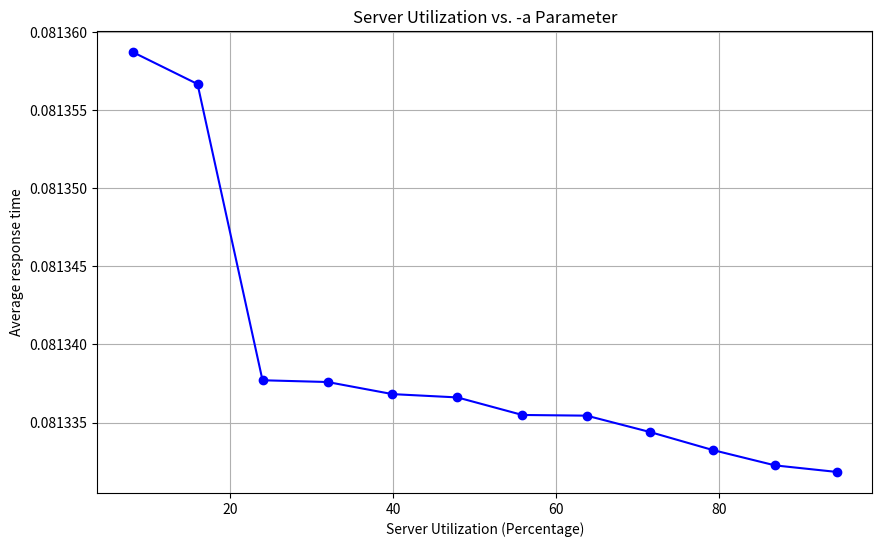
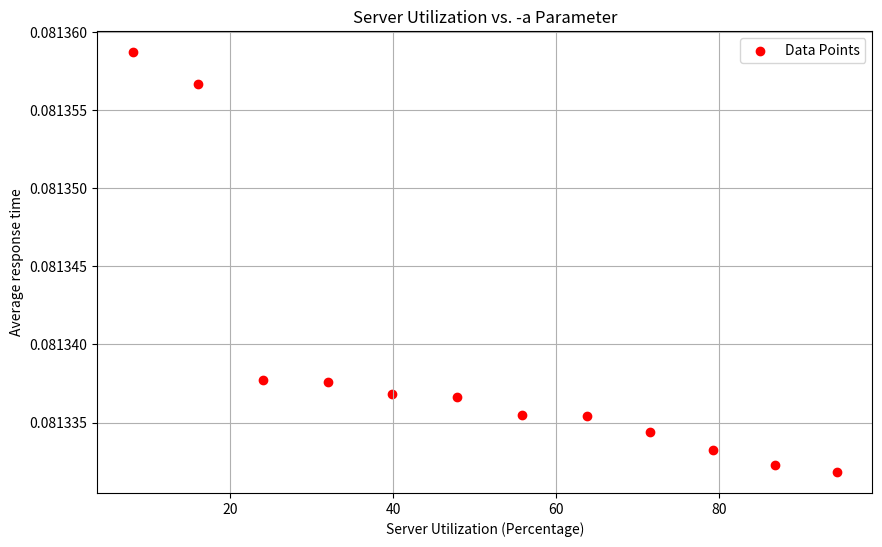

Generate these figures, in order, with matplotlib:
import matplotlib.pyplot as plt
import numpy as np

# Data from the provided information
arrival_rates = ['a1', 'a2', 'a3', 'a4', 'a5', 'a6', 'a7', 'a8', 'a9', 'a10', 'a11', 'a12']
utilization = [7.992457068, 15.98208316, 23.96548751, 31.94978129, 39.93161284, 
               47.91159135, 55.88884212, 63.79303445, 71.58894635, 79.29018026, 
               86.9435017, 94.54896029]

# Numerical representation of 'a1' to 'a12'
a_values = np.array([0.08135870600678027, 0.08135665401164442, 0.08133770802989602, 0.0813375960085541, 0.08133682199567556, 0.08133660998102278, 0.08133548799622804, 0.08133544398937374, 0.08133439399953932, 0.08133324399311095, 0.08133226200006902, 0.08133184199780226])
utilization_values = np.array(utilization)
# Calculate the Pearson correlation coefficient
correlation_coefficient = np.corrcoef(a_values, utilization_values)[0, 1]
print(correlation_coefficient)

# Plotting the data
plt.figure(figsize=(10, 6))
plt.plot(utilization,a_values,  marker='o', linestyle='-', color='b')
# plt.plot(arrival_rates, utilization, marker='o', linestyle='-', color='b')

# Labels and title
plt.ylabel('Average response time')
plt.xlabel('Server Utilization (Percentage)')
plt.title('Server Utilization vs. -a Parameter')

# Show the plot
plt.grid(True)
plt.show()

import matplotlib.pyplot as plt
import numpy as np
from scipy.interpolate import make_interp_spline

# Data from the provided information
arrival_rates = ['a1', 'a2', 'a3', 'a4', 'a5', 'a6', 'a7', 'a8', 'a9', 'a10', 'a11', 'a12']


utilization = [7.992457068, 15.98208316, 23.96548751, 31.94978129, 39.93161284, 47.91159135, 55.88884212, 63.79303445, 71.58894635, 79.29018026, 86.9435017, 94.54896029]

# Numerical representation of 'a1' to 'a12'
a_values = np.array([0.08135870600678027, 0.08135665401164442, 0.08133770802989602, 0.0813375960085541, 0.08133682199567556, 0.08133660998102278, 0.08133548799622804, 0.08133544398937374, 0.08133439399953932, 0.08133324399311095, 0.08133226200006902, 0.08133184199780226])
utilization_values = np.array(utilization)

# Smooth the data using cubic spline interpolation
# Define 300 points between the min and max of utilization for a smooth curve
# x_smooth = np.linspace(utilization_values.min(), utilization_values.max(), 300)

# Create a spline function
# spl = make_interp_spline(utilization_values, a_values, k=3)  # k=3 for cubic spline

# Get the smooth y values (a_values)
# y_smooth = spl(x_smooth)

# Plotting the data
plt.figure(figsize=(10, 6))
# plt.plot(x_smooth, y_smooth, color='b', label='Smooth Curve')  # smooth curve
plt.scatter(utilization_values, a_values, color='r', label='Data Points')  # actual data points

# Labels and title
plt.ylabel('Average response time')
plt.xlabel('Server Utilization (Percentage)')
plt.title('Server Utilization vs. -a Parameter')

# Grid and legend
plt.grid(True)
plt.legend()

# Show the plot
plt.show()

